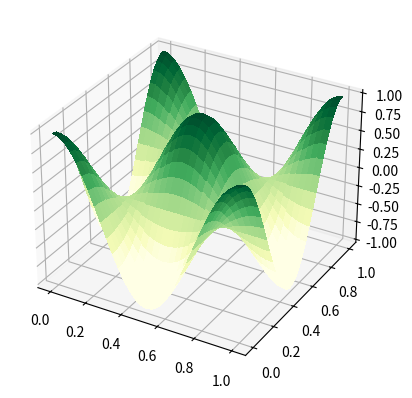

The matplotlib source for this figure:
import numpy as np
import sympy as sp
import scipy.sparse as sparse
import matplotlib.pyplot as plt
from matplotlib import cm
import matplotlib.animation as animation
from matplotlib import rc

x, y, t = sp.symbols('x,y,t')

class Wave2D:

    def create_mesh(self, N, sparse=False):
        """Create 2D mesh and store in self.xij and self.yij"""
        self.N = N
        self.L = 1
        self.h = self.L/self.N #opg1
        x = np.linspace(0, self.L, self.N+1) #opg1
        y = np.linspace(0, self.L, self.N+1) #opg1
        self.xij, self.yij = np.meshgrid(x, y, indexing='ij', sparse=sparse) #lecture 7  

    def D2(self, N):
        """Return second order differentiation matrix"""
        self.N = N
        D = sparse.diags([1, -2, 1], [-1, 0, 1], (self.N+1, self.N+1), 'lil') #wave1D.py (men N+1??)
        D[0, :4] = 2, -5, 4, -1 #lecture 7
        D[-1, -4:] = -1, 4, -5, 2 #lecture 7
        D /= self.h**2 #poisson2d.py (filmon/simon?)
        return D #wave1D.py

    @property
    def w(self):
        """Return the dispersion coefficient"""
        kx = self.mx*np.pi #oppgaveteksten
        ky = self.my*np.pi #oppgaveteksten sier ky = my*pi
        k_abs = np.sqrt(kx**2 +ky**2) #simon
        return self.c*(k_abs) 

    def ue(self, mx, my):
        """Return the exact standing wave"""
        return sp.sin(mx*sp.pi*x)*sp.sin(my*sp.pi*y)*sp.cos(self.w*t)

    def initialize(self, N, mx, my):
        r"""Initialize the solution at $U^{n}$ and $U^{n-1}$

        Parameters
        ----------
        N : int
            The number of uniform intervals in each direction
        mx, my : int
            Parameters for the standing wave
        """
        self.N = N
        self.mx = mx
        self.my = my
        self.Unm1, self.Un, self.Unp1 = np.zeros((3, self.N+1, self.N+1)) #oleb endret simon. N+ eller ikke pluss?
        self.Unm1[:] = sp.lambdify((x, y, t), self.ue(mx, my))(self.xij, self.yij,0)

    @property
    def dt(self):
        """Return the time step"""
        return self.cfl*self.h/self.c #wave1d.py #oleb: dx til h

    def l2_error(self, u, t0):
        """Return l2-error norm

        Parameters
        ----------
        u : array
            The solution mesh function
        t0 : number
            The time of the comparison
        """
        dx = self.L/(self.N)
        dy = self.L/(self.N)
        UE = sp.lambdify((x,y,t), self.ue(self.mx,self.my))(self.xij, self.yij,t0)
        l2_error = np.sqrt(dx*dy*np.sum((UE - u)**2))
        return l2_error

    def apply_bcs(self):
        self.Unp1[0] = 0
        self.Unp1[-1] = 0
        self.Unp1[:, -1] = 0
        self.Unp1[:, 0] = 0

    def __call__(self, N, Nt, cfl=0.5, c=1.0, mx=3, my=3, store_data=-1):
        """Solve the wave equation

        Parameters
        ----------
        N : int
            The number of uniform intervals in each direction
        Nt : int
            Number of time steps
        cfl : number
            The CFL number
        c : number
            The wave speed
        mx, my : int
            Parameters for the standing wave
        store_data : int
            Store the solution every store_data time step
            Note that if store_data is -1 then you should return the l2-error
            instead of data for plotting. This is used in `convergence_rates`.

        Returns
        -------
        If store_data > 0, then return a dictionary with key, value = timestep, solution
        If store_data == -1, then return the two-tuple (h, l2-error)
        """
        
        self.cfl = cfl
        self.Nt = Nt
        self.c = c 
        self.mx = mx
        self.my = my
        self.store_data = store_data

        self.create_mesh(N); #simon
        self.initialize(N, mx, my) #siomn
        D = self.D2(N)#/self.h**2 #simon
        self.Un[:] = self.Unm1[:] + .5*(self.c*self.dt)**2*(D @ self.Unm1 + self.Unm1 @ D.T)
        
        plotdata = {0: self.Unm1.copy()};  #simon
        l2_error = [] #simon
        t = self.dt #simon

        if store_data == 1:
            plotdata[1] = self.Un.copy()
            l2_error.append(self.l2_error(self.Un, t))
        for n in range(1, Nt):
            self.Unp1[:] = 2*self.Un - self.Unm1 + (c*self.dt)**2*(D @ self.Un + self.Un @ D.T)
            # Set boundary conditions
            self.apply_bcs()
            # Swap solutions
            self.Unm1[:] = self.Un
            self.Un[:] = self.Unp1
            t += self.dt
            if n % store_data == 0: #o...
                plotdata[n] = self.Unm1.copy() #Unm1 blir byttet til Un
                l2_error.append(self.l2_error(self.Un, t))
        if store_data == -1: 
            return self.h, l2_error #gpt
        else:
            return plotdata

    def convergence_rates(self, m=4, cfl=0.1, Nt=10, mx=3, my=3):
        """Compute convergence rates for a range of discretizations

        Parameters
        ----------
        m : int
            The number of discretizations to use
        cfl : number
            The CFL number
        Nt : int
            The number of time steps to take
        mx, my : int
            Parameters for the standing wave

        Returns
        -------
        3-tuple of arrays. The arrays represent:
            0: the orders
            1: the l2-errors
            2: the mesh sizes
        """
        E = []
        h = []
        N0 = 8
        for m in range(m):
            #debug: print(f"m: {m,}")
            dx, err = self(N0, Nt, cfl=cfl, mx=mx, my=my, store_data=-1)
            E.append(err[-1])
            h.append(dx)
            N0 *= 2
            Nt *= 2
        r = [np.log(E[i-1]/E[i])/np.log(h[i-1]/h[i]) for i in range(1, m+1, 1)]
        return r, np.array(E), np.array(h)

class Wave2D_Neumann(Wave2D):

    def D2(self, N):
        D = sparse.diags([1, -2, 1], [-1, 0, 1], (self.N+1, self.N+1), 'lil')
        D[0, :2] = -2, 2
        D[-1, -2:] = 2, -2
        return D
    
    def ue(self, mx, my):
        return sp.cos(mx*sp.pi*x)*sp.cos(my*sp.pi*y)*sp.cos(self.w*t)

    def apply_bcs(self):
        pass

    def animate(self, N, Nt=10, mx=2, my=2):
        data = self(N, Nt, mx=mx, my=my, store_data = 1)
        fig, ax = plt.subplots(subplot_kw={'projection':'3d'})
        frames = []
        for n, val in data.items():
            frame = ax.plot_surface(self.xij, self.yij, val, vmin=-0.5*data[0].max(),vmax=data[0].max(),cmap=cm.YlGn,linewidth=0,antialiased=False)
            frames.append([frame])

        animate = animation.ArtistAnimation(fig, frames, interval=400,blit=True, repeat_delay=1000)
        animate.save('NeumannWave.gif', writer='pillow', fps=12)

def test_convergence_wave2d():
    sol = Wave2D()
    r, E, h = sol.convergence_rates(mx=2, my=3)
    assert abs(r[-1]-2) < 1e-2

def test_convergence_wave2d_neumann():
    solN = Wave2D_Neumann()
    r, E, h = solN.convergence_rates(mx=2, my=3)
    assert abs(r[-1]-2) < 0.05

def test_exact_wave2d():
    sol = Wave2D()
    r, E, h = sol.convergence_rates(m=4,cfl=np.sqrt(2)/2, mx=1,my=1)
    assert abs(E[-1]) < 1e-6

def Animation():
    Wave2D_Neumann().animate(32, 48)

Animation() #funkeje?
